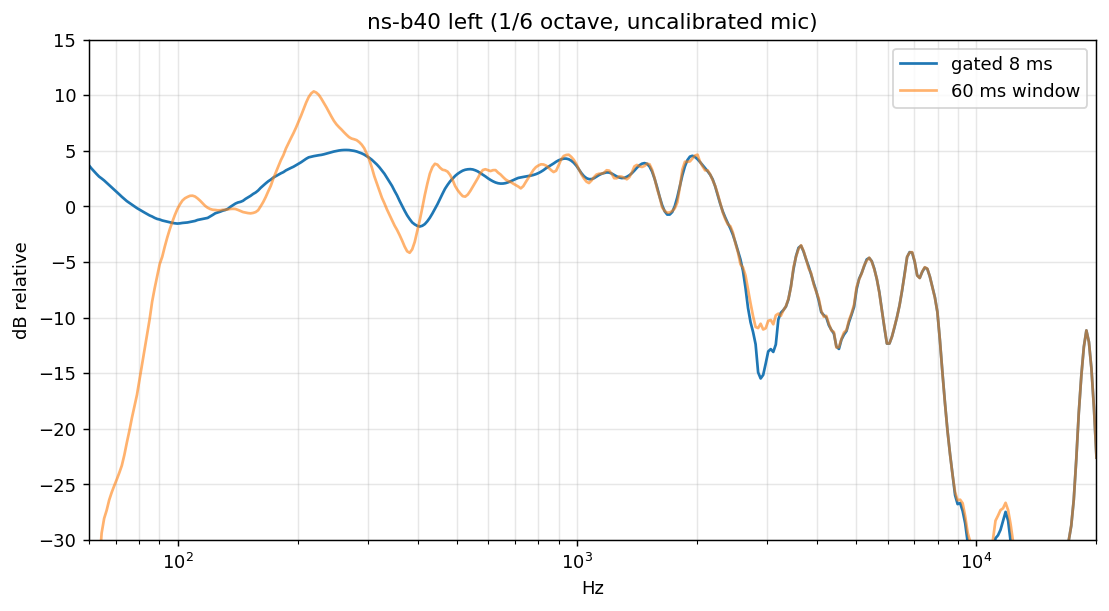

Data behind this chart, as committed beside it:
freq_hz, gated_db, long_db (1/6 octave, relative to the 0.5-4 kHz mean)
6.000000000000000000e+01, 3.683217473816469578e+00, -3.437215317477739518e+01
6.087994546880344870e+01, 3.403929366921033761e+00, -3.526653715472909312e+01
6.177279600474133048e+01, 3.150049836098364864e+00, -3.519999753919414331e+01
6.267874087040286213e+01, 2.909194390951743259e+00, -3.412757323925191599e+01
6.359797210405646695e+01, 2.676838768044003558e+00, -3.265110879710229597e+01
6.453068456035734357e+01, 2.510005490984589471e+00, -2.938118766639745516e+01
6.547707595165182681e+01, 2.329456940817454580e+00, -2.805908115809549841e+01
6.643734688988774906e+01, 2.122940607839002070e+00, -2.732382667430269052e+01
6.741170092913907297e+01, 1.918555076428855699e+00, -2.640003259860701590e+01
6.840034460875456546e+01, 1.715494829423896306e+00, -2.571224570527447995e+01
6.940348749713899679e+01, 1.505339014786258645e+00, -2.511789288875703008e+01
7.042134223617672717e+01, 1.291197593002497257e+00, -2.455234841685743774e+01
7.145412458630640629e+01, 1.078565182810010015e+00, -2.395695606888981288e+01
7.250205347225703179e+01, 8.627039961716782557e-01, -2.330395441583907612e+01
7.356535102945463223e+01, 6.633387460927160362e-01, -2.235184293551979451e+01
7.464424265110969259e+01, 4.701069788375740188e-01, -2.122801387809001383e+01
7.573895703599484364e+01, 3.119696713356354678e-01, -2.017393248655654148e+01
7.684972623692351590e+01, 1.634014727785242371e-01, -1.901681670131562996e+01
7.797678570993961955e+01, -5.024296188658183837e-04, -1.799176982092781074e+01
7.912037436422826886e+01, -1.579131524816936860e-01, -1.694540314274907544e+01
8.028073461275884881e+01, -2.931643730027921890e-01, -1.559634915005648637e+01
8.145811242367062732e+01, -4.262942308534611868e-01, -1.422148217265675285e+01
8.265275737241213960e+01, -5.572709898988819077e-01, -1.284392037547558729e+01
8.386492269464488913e+01, -6.859147554487670106e-01, -1.148926097215456466e+01
8.509486533992330237e+01, -8.141322476021777277e-01, -1.017475672271740095e+01
8.634284602616168058e+01, -9.102490275866124136e-01, -8.575463928549829973e+00
8.760912929490025647e+01, -1.033669394445198009e+00, -7.374492094913421170e+00
8.889398356738129792e+01, -1.129297410793714818e+00, -6.263214466515830026e+00
9.019768120144806289e+01, -1.181676870245393474e+00, -5.189987645933154425e+00
9.152049854927788886e+01, -1.268677279150384862e+00, -4.538279334523718234e+00
9.286271601596237701e+01, -1.323398784952107832e+00, -3.630572763284405369e+00
9.422461811894616801e+01, -1.378440215387790602e+00, -2.797449568747538251e+00
9.560649354833782354e+01, -1.430524193555598345e+00, -2.051716311002795834e+00
9.700863522810524842e+01, -1.484301837309356387e+00, -1.399230056639808595e+00
9.843134037816821547e+01, -1.521175352727958341e+00, -7.832648198554394980e-01
9.987491057740186307e+01, -1.545981636339298859e+00, -2.438133476580972570e-01
1.013396518275641114e+02, -1.526289225869014388e+00, 1.779403811571853566e-01
1.028258746181605119e+02, -1.489408703733079875e+00, 5.226928514003823523e-01
1.043338939922604283e+02, -1.467852151051516785e+00, 7.274071085853677232e-01
1.058640296132789160e+02, -1.447087002085481799e+00, 8.491504831216154514e-01
1.074166058327368916e+02, -1.400668043269497787e+00, 9.482802624357269394e-01
1.089919517590162741e+02, -1.352107912191709005e+00, 9.613820458518311796e-01
1.105904013271227910e+02, -1.309884195386750605e+00, 8.865750951257069801e-01
1.122122933694720643e+02, -1.222706168715081532e+00, 7.164877402344949076e-01
1.138579716877138992e+02, -1.175189824425718399e+00, 5.147786482396590202e-01
1.155277851256096966e+02, -1.127599635166262715e+00, 2.823839387412689916e-01
1.172220876429793464e+02, -1.079117740436355888e+00, 4.516007911118435914e-02
1.189412383907313568e+02, -1.037675437516433874e+00, -1.231945346766352145e-01
1.206856017869945958e+02, -9.048305204893622999e-01, -2.359631036866325360e-01
1.224555475943659815e+02, -7.693792682139708461e-01, -3.039281770113433367e-01
1.242514509982911051e+02, -6.232627118155029677e-01, -3.214031300049526862e-01
1.260736926865944412e+02, -5.495679200231364803e-01, -3.516719393140057548e-01
1.279226589301758992e+02, -4.736985719188346877e-01, -3.464728229534586035e-01
1.297987416648908550e+02, -3.823384897849884112e-01, -3.098387450747139837e-01
1.317023385746308861e+02, -3.225759296273693622e-01, -3.022759117159488085e-01
1.336338531756236137e+02, -2.197462465694322020e-01, -2.751813062828603051e-01
1.355936949019675524e+02, -4.332918693462062265e-02, -2.329596610992936689e-01
1.375822791924225896e+02, 1.039105626981964292e-01, -2.221474317229414908e-01
1.396000275784729752e+02, 2.523016519182306183e-01, -2.360246884777978948e-01
1.416473677736815375e+02, 3.509764004633737500e-01, -3.176699924683958898e-01
... 340 more rows
